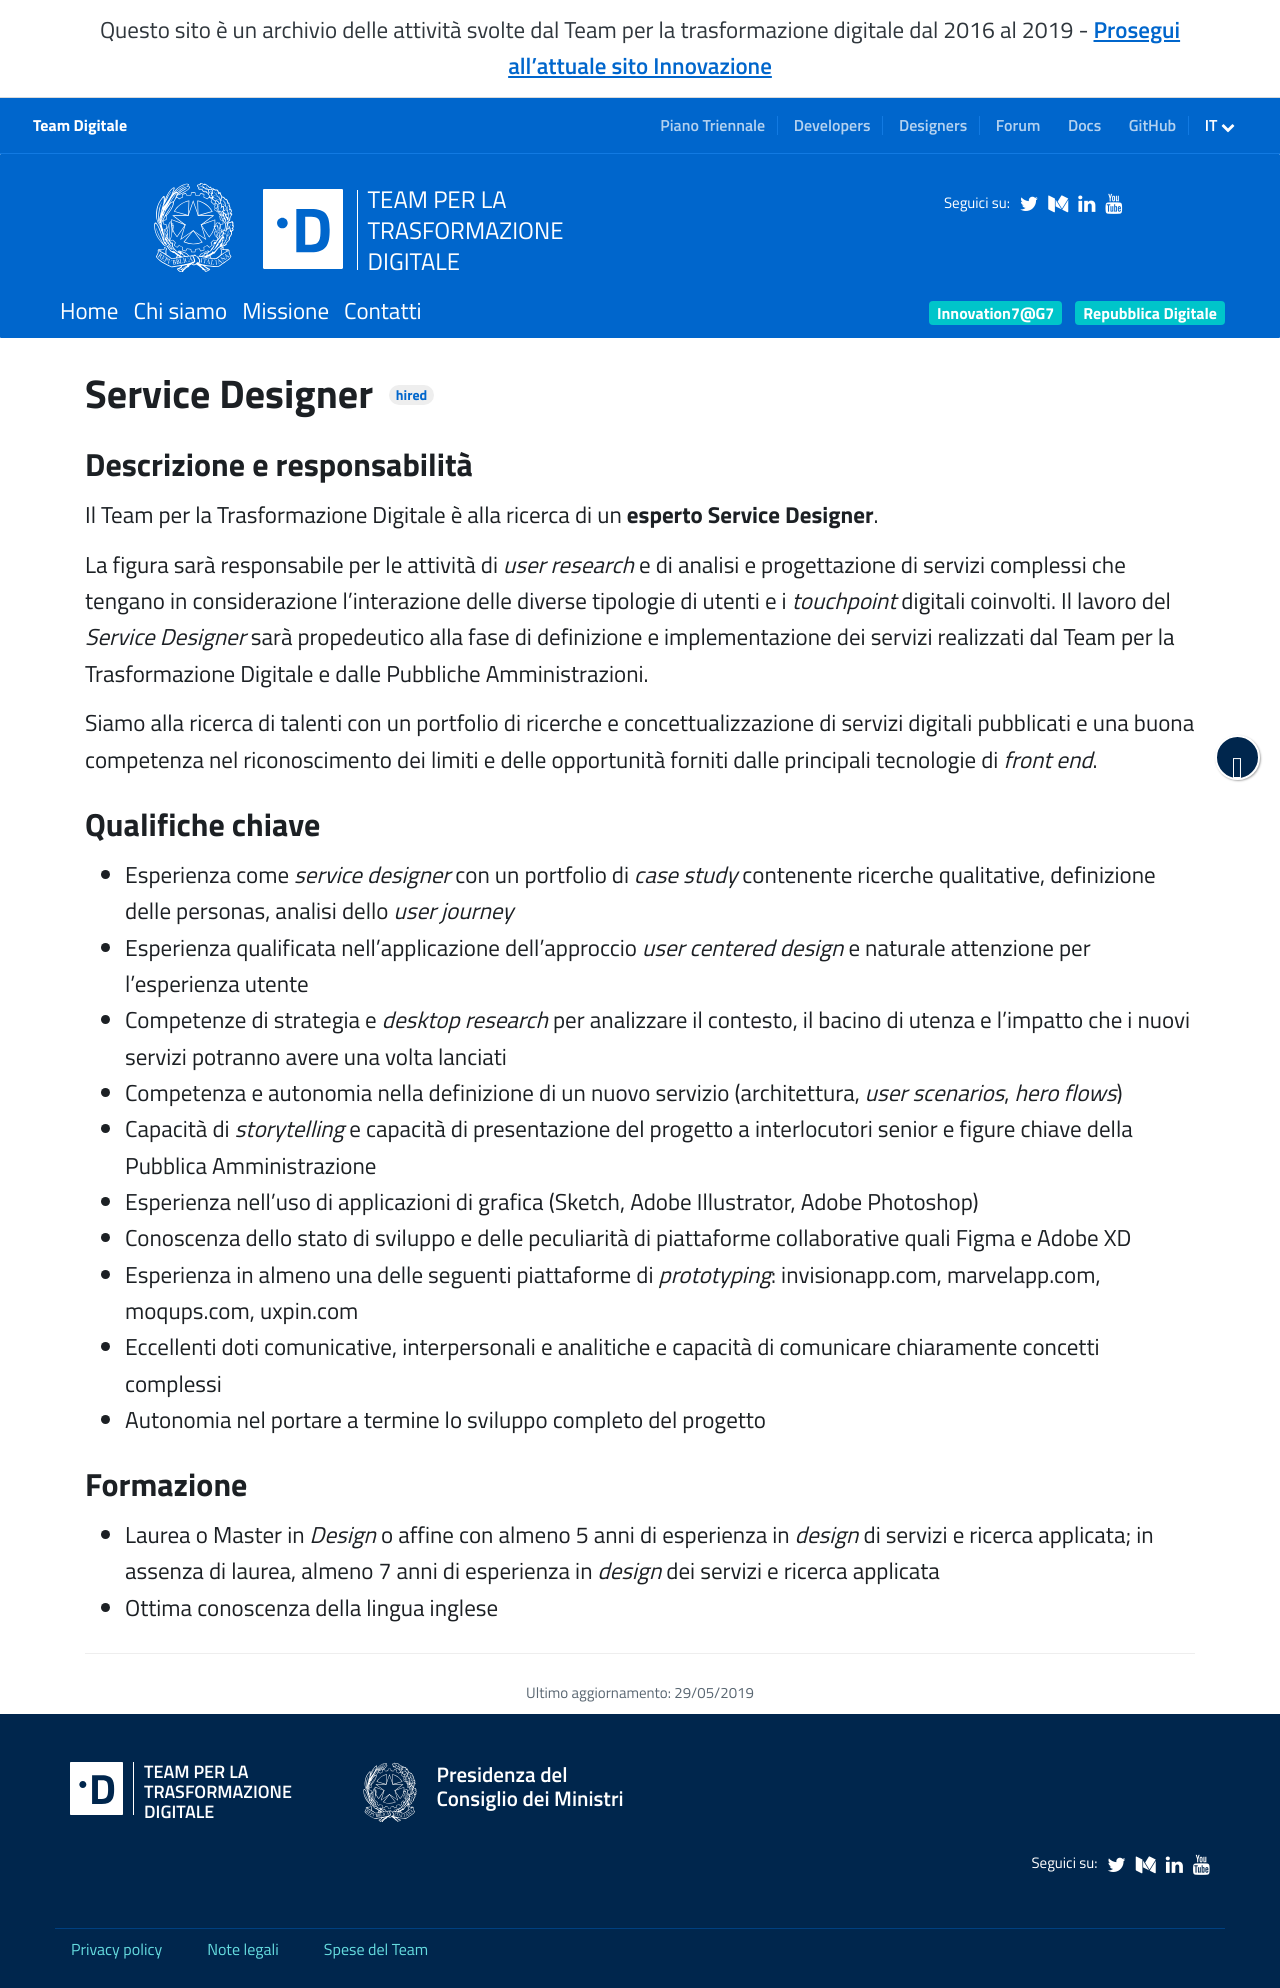

repository: teamdigitale/teamdigitale.governo.it · page: it/jobpositions/service-designer.htm · generator: jekyll

---
title: Service Designer
lang: it
permalink: /it/jobpositions/service-designer.htm
layout: job
ref: service-designer
parent_ref: join-us
archived: true
---

### Descrizione e responsabilità
Il Team per la Trasformazione Digitale è alla ricerca di un **esperto Service Designer**. 

La figura sarà responsabile per le attività di *user research* e di analisi e progettazione di servizi complessi che tengano in considerazione l'interazione delle diverse tipologie di utenti e i *touchpoint* digitali coinvolti. Il lavoro del *Service Designer* sarà propedeutico alla fase di definizione e implementazione dei servizi realizzati dal Team per la Trasformazione Digitale e dalle Pubbliche Amministrazioni.

Siamo alla ricerca di talenti con un portfolio di ricerche e concettualizzazione di servizi digitali pubblicati e una buona competenza nel riconoscimento dei limiti e delle opportunità forniti dalle principali tecnologie di *front end*.

### Qualifiche chiave
- Esperienza come *service designer* con un portfolio di *case study* contenente ricerche qualitative, definizione delle personas, analisi dello *user journey*
- Esperienza qualificata nell'applicazione dell'approccio *user centered design* e naturale attenzione per l'esperienza utente
- Competenze di strategia e *desktop research* per analizzare il contesto, il bacino di utenza e l'impatto che i nuovi servizi potranno avere una volta lanciati 
- Competenza e autonomia nella definizione di un nuovo servizio (architettura, *user scenarios*, *hero flows*)
- Capacità di *storytelling* e capacità di presentazione del progetto a interlocutori senior e figure chiave della Pubblica Amministrazione
- Esperienza nell'uso di applicazioni di grafica (Sketch, Adobe Illustrator, Adobe Photoshop)
- Conoscenza dello stato di sviluppo e delle peculiarità di piattaforme collaborative quali Figma e Adobe XD
- Esperienza in almeno una delle seguenti piattaforme di *prototyping*: invisionapp.com, marvelapp.com, moqups.com, uxpin.com
- Eccellenti doti comunicative, interpersonali e analitiche e capacità di comunicare chiaramente concetti complessi
- Autonomia nel portare a termine lo sviluppo completo del progetto



### Formazione
- Laurea o Master in *Design* o affine con almeno 5 anni di esperienza in *design* di servizi e ricerca applicata; in assenza di laurea, almeno 7 anni di esperienza in *design* dei servizi e ricerca applicata
- Ottima conoscenza della lingua inglese
